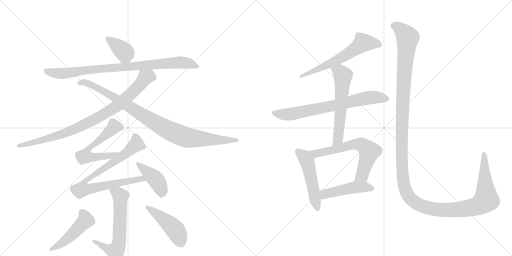
t = 0.00 s
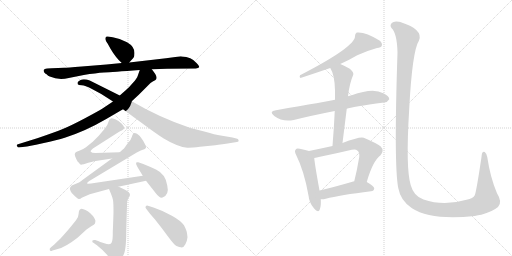
t = 2.70 s
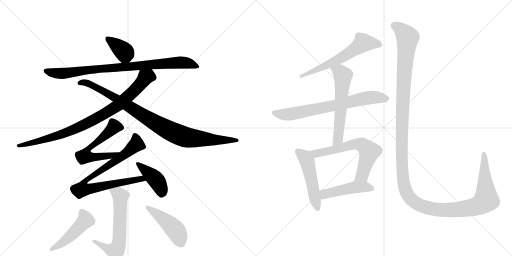
t = 5.41 s
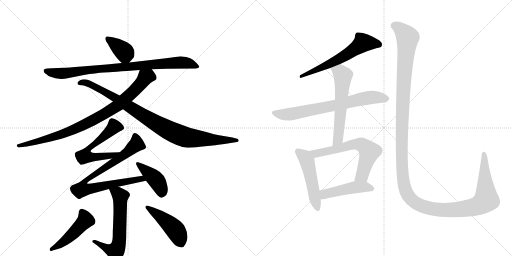
t = 8.11 s
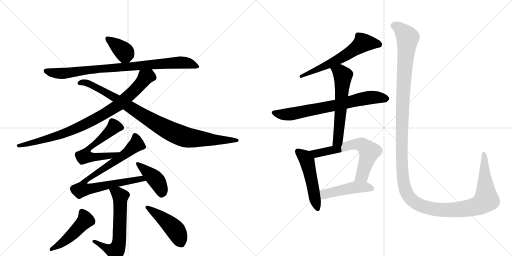
t = 10.82 s
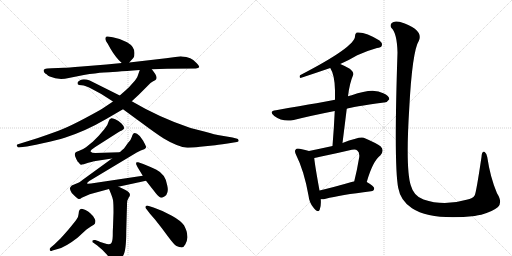
t = 13.52 s

The animated SVG that drew these frames (rendered in a browser with its animation timeline set to each time). Animation: 17 CSS @keyframes rules; one cycle of 13.52 s.

<svg version="1.1" viewBox="0 0 2048 1024" xmlns="http://www.w3.org/2000/svg">
  <g stroke="lightgray" stroke-dasharray="1,1" stroke-width="1" transform="scale(4, 4)">
    <line x1="0" y1="0" x2="256" y2="256"></line>
    <line x1="256" y1="0" x2="0" y2="256"></line>
    <line x1="128" y1="0" x2="128" y2="256"></line>
    <line x1="0" y1="128" x2="256" y2="128"></line>
    <line x1="256" y1="0" x2="512" y2="256"></line>
    <line x1="512" y1="0" x2="256" y2="256"></line>
    <line x1="384" y1="0" x2="384" y2="256"></line>
    <line x1="256" y1="128" x2="512" y2="128"></line>
  </g>
<g transform="scale(1, -1) translate(0, -850)">
   <style type="text/css">
    @keyframes keyframes0 {
      from {
       stroke: black;
       stroke-dashoffset: 367;
       stroke-width: 128;
       }
       54% {
       animation-timing-function: step-end;
       stroke: black;
       stroke-dashoffset: 0;
       stroke-width: 128;
       }
       to {
       stroke: black;
       stroke-width: 1024;
       }
       }
       #make-me-a-hanzi-animation-0 {
         animation: keyframes0 0.548665s both;
         animation-delay: 0.000000s;
         animation-timing-function: linear;
       }
    @keyframes keyframes1 {
      from {
       stroke: black;
       stroke-dashoffset: 865;
       stroke-width: 128;
       }
       74% {
       animation-timing-function: step-end;
       stroke: black;
       stroke-dashoffset: 0;
       stroke-width: 128;
       }
       to {
       stroke: black;
       stroke-width: 1024;
       }
       }
       #make-me-a-hanzi-animation-1 {
         animation: keyframes1 0.953939s both;
         animation-delay: 0.548665s;
         animation-timing-function: linear;
       }
    @keyframes keyframes2 {
      from {
       stroke: black;
       stroke-dashoffset: 880;
       stroke-width: 128;
       }
       74% {
       animation-timing-function: step-end;
       stroke: black;
       stroke-dashoffset: 0;
       stroke-width: 128;
       }
       to {
       stroke: black;
       stroke-width: 1024;
       }
       }
       #make-me-a-hanzi-animation-2 {
         animation: keyframes2 0.966146s both;
         animation-delay: 1.502604s;
         animation-timing-function: linear;
       }
    @keyframes keyframes3 {
      from {
       stroke: black;
       stroke-dashoffset: 944;
       stroke-width: 128;
       }
       75% {
       animation-timing-function: step-end;
       stroke: black;
       stroke-dashoffset: 0;
       stroke-width: 128;
       }
       to {
       stroke: black;
       stroke-width: 1024;
       }
       }
       #make-me-a-hanzi-animation-3 {
         animation: keyframes3 1.018229s both;
         animation-delay: 2.468750s;
         animation-timing-function: linear;
       }
    @keyframes keyframes4 {
      from {
       stroke: black;
       stroke-dashoffset: 591;
       stroke-width: 128;
       }
       66% {
       animation-timing-function: step-end;
       stroke: black;
       stroke-dashoffset: 0;
       stroke-width: 128;
       }
       to {
       stroke: black;
       stroke-width: 1024;
       }
       }
       #make-me-a-hanzi-animation-4 {
         animation: keyframes4 0.730957s both;
         animation-delay: 3.486979s;
         animation-timing-function: linear;
       }
    @keyframes keyframes5 {
      from {
       stroke: black;
       stroke-dashoffset: 806;
       stroke-width: 128;
       }
       72% {
       animation-timing-function: step-end;
       stroke: black;
       stroke-dashoffset: 0;
       stroke-width: 128;
       }
       to {
       stroke: black;
       stroke-width: 1024;
       }
       }
       #make-me-a-hanzi-animation-5 {
         animation: keyframes5 0.905924s both;
         animation-delay: 4.217936s;
         animation-timing-function: linear;
       }
    @keyframes keyframes6 {
      from {
       stroke: black;
       stroke-dashoffset: 411;
       stroke-width: 128;
       }
       57% {
       animation-timing-function: step-end;
       stroke: black;
       stroke-dashoffset: 0;
       stroke-width: 128;
       }
       to {
       stroke: black;
       stroke-width: 1024;
       }
       }
       #make-me-a-hanzi-animation-6 {
         animation: keyframes6 0.584473s both;
         animation-delay: 5.123861s;
         animation-timing-function: linear;
       }
    @keyframes keyframes7 {
      from {
       stroke: black;
       stroke-dashoffset: 620;
       stroke-width: 128;
       }
       67% {
       animation-timing-function: step-end;
       stroke: black;
       stroke-dashoffset: 0;
       stroke-width: 128;
       }
       to {
       stroke: black;
       stroke-width: 1024;
       }
       }
       #make-me-a-hanzi-animation-7 {
         animation: keyframes7 0.754557s both;
         animation-delay: 5.708333s;
         animation-timing-function: linear;
       }
    @keyframes keyframes8 {
      from {
       stroke: black;
       stroke-dashoffset: 476;
       stroke-width: 128;
       }
       61% {
       animation-timing-function: step-end;
       stroke: black;
       stroke-dashoffset: 0;
       stroke-width: 128;
       }
       to {
       stroke: black;
       stroke-width: 1024;
       }
       }
       #make-me-a-hanzi-animation-8 {
         animation: keyframes8 0.637370s both;
         animation-delay: 6.462891s;
         animation-timing-function: linear;
       }
    @keyframes keyframes9 {
      from {
       stroke: black;
       stroke-dashoffset: 459;
       stroke-width: 128;
       }
       60% {
       animation-timing-function: step-end;
       stroke: black;
       stroke-dashoffset: 0;
       stroke-width: 128;
       }
       to {
       stroke: black;
       stroke-width: 1024;
       }
       }
       #make-me-a-hanzi-animation-9 {
         animation: keyframes9 0.623535s both;
         animation-delay: 7.100260s;
         animation-timing-function: linear;
       }
    @keyframes keyframes10 {
      from {
       stroke: black;
       stroke-dashoffset: 587;
       stroke-width: 128;
       }
       66% {
       animation-timing-function: step-end;
       stroke: black;
       stroke-dashoffset: 0;
       stroke-width: 128;
       }
       to {
       stroke: black;
       stroke-width: 1024;
       }
       }
       #make-me-a-hanzi-animation-10 {
         animation: keyframes10 0.727702s both;
         animation-delay: 7.723796s;
         animation-timing-function: linear;
       }
    @keyframes keyframes11 {
      from {
       stroke: black;
       stroke-dashoffset: 710;
       stroke-width: 128;
       }
       70% {
       animation-timing-function: step-end;
       stroke: black;
       stroke-dashoffset: 0;
       stroke-width: 128;
       }
       to {
       stroke: black;
       stroke-width: 1024;
       }
       }
       #make-me-a-hanzi-animation-11 {
         animation: keyframes11 0.827799s both;
         animation-delay: 8.451497s;
         animation-timing-function: linear;
       }
    @keyframes keyframes12 {
      from {
       stroke: black;
       stroke-dashoffset: 588;
       stroke-width: 128;
       }
       66% {
       animation-timing-function: step-end;
       stroke: black;
       stroke-dashoffset: 0;
       stroke-width: 128;
       }
       to {
       stroke: black;
       stroke-width: 1024;
       }
       }
       #make-me-a-hanzi-animation-12 {
         animation: keyframes12 0.728516s both;
         animation-delay: 9.279297s;
         animation-timing-function: linear;
       }
    @keyframes keyframes13 {
      from {
       stroke: black;
       stroke-dashoffset: 500;
       stroke-width: 128;
       }
       62% {
       animation-timing-function: step-end;
       stroke: black;
       stroke-dashoffset: 0;
       stroke-width: 128;
       }
       to {
       stroke: black;
       stroke-width: 1024;
       }
       }
       #make-me-a-hanzi-animation-13 {
         animation: keyframes13 0.656901s both;
         animation-delay: 10.007812s;
         animation-timing-function: linear;
       }
    @keyframes keyframes14 {
      from {
       stroke: black;
       stroke-dashoffset: 636;
       stroke-width: 128;
       }
       67% {
       animation-timing-function: step-end;
       stroke: black;
       stroke-dashoffset: 0;
       stroke-width: 128;
       }
       to {
       stroke: black;
       stroke-width: 1024;
       }
       }
       #make-me-a-hanzi-animation-14 {
         animation: keyframes14 0.767578s both;
         animation-delay: 10.664714s;
         animation-timing-function: linear;
       }
    @keyframes keyframes15 {
      from {
       stroke: black;
       stroke-dashoffset: 466;
       stroke-width: 128;
       }
       60% {
       animation-timing-function: step-end;
       stroke: black;
       stroke-dashoffset: 0;
       stroke-width: 128;
       }
       to {
       stroke: black;
       stroke-width: 1024;
       }
       }
       #make-me-a-hanzi-animation-15 {
         animation: keyframes15 0.629232s both;
         animation-delay: 11.432292s;
         animation-timing-function: linear;
       }
    @keyframes keyframes16 {
      from {
       stroke: black;
       stroke-dashoffset: 1487;
       stroke-width: 128;
       }
       83% {
       animation-timing-function: step-end;
       stroke: black;
       stroke-dashoffset: 0;
       stroke-width: 128;
       }
       to {
       stroke: black;
       stroke-width: 1024;
       }
       }
       #make-me-a-hanzi-animation-16 {
         animation: keyframes16 1.460124s both;
         animation-delay: 12.061523s;
         animation-timing-function: linear;
       }
</style>
<path d="M 517 600 L 534 619 Q 538 623 538 638 Q 538 664 508 681 Q 477 697 451 701 L 431 704 Q 424 705 422 699 Q 420 692 425 684 L 431 675 L 442 655 Q 464 618 487 598 C 503 584 503 584 517 600 Z" fill="lightgray"></path> 
<path d="M 607 573 L 668 575 L 783 576 Q 794 577 796.5 581 Q 799 585 787 597 Q 765 624 727 624 L 724 625 L 664 617 L 517 600 L 487 598 L 426 592 L 327 584 Q 267 579 257 579 L 207 577 L 189 576 Q 164 573 182 555 L 185 554 Q 193 546 199 544 Q 234 528 275 538 L 335 550 Q 384 558 416 560 Q 448 562 559 570 L 607 573 Z" fill="lightgray"></path> 
<path d="M 452 444 L 410 416 Q 396 407 338 376 Q 279 345 251 334 Q 222 322 152 298 L 75 274 Q 64 271 68 266 Q 71 260 75 260 L 99 263 Q 111 264 171 277 Q 230 290 259 299 Q 343 326 425 374 L 492 413 L 527 445 L 554 470 L 591 507 Q 603 520 611 524 L 622 530 Q 631 538 621 554 Q 611 569 607 573 C 589 597 569 598 559 570 L 551 547 Q 548 537 532 519 Q 516 500 504 490 L 479 468 L 452 444 Z" fill="lightgray"></path> 
<path d="M 322 530 Q 313 524 311 522 Q 309 517 311 513.5 Q 313 510 327 509 Q 341 508 366 495 L 405 474 L 452 444 L 492 413 L 563 361 Q 629 312 655 296 Q 681 280 706.5 270 Q 732 260 749 259.5 Q 766 259 800 263 L 861 269 Q 882 272 935 280 L 948 282 Q 956 283 954.5 288.5 Q 953 294 949 295 L 930 300 L 871 310 Q 868 310 817 324 L 762 338 Q 639 379 527 445 L 479 468 L 359 528 Q 336 536 322 530 Z" fill="lightgray"></path> 
<path d="M 335 193 L 353 199 Q 367 203 376 205 L 448 216 C 478 221 509 242 479 241 L 381 238 Q 367 238 363 243 Q 359 248 381 262 L 475 322 Q 491 330 493 332 Q 493 333 496 336 Q 498 344 486 356 Q 474 368 461 373 Q 448 378 445 377 Q 436 375 434 363 Q 432 351 418 334 L 395 307 L 371 283 L 344 261 Q 330 251 317 247 Q 304 243 302 240 Q 299 237 299 232 Q 299 227 305 214 Q 311 201 315 200 Q 321 189 326 191 L 327 192 L 335 193 Z" fill="lightgray"></path> 
<path d="M 448 216 L 331 131 Q 314 118 311 118 L 287 108 Q 282 103 280 98 Q 278 92 287 78 Q 310 54 316 54 Q 322 54 327 59 L 359 73 L 436 94 L 473 103 L 584 127 C 613 133 601 151 571 147 L 364 116 Q 350 115 348 116 Q 347 119 357 126 L 547 240 L 563 248 L 571 251 Q 586 255 584 264 Q 581 272 572 288 L 559 306 Q 534 331 528 304 Q 525 292 511 277 L 496 256 Q 490 252 479 241 L 448 216 Z" fill="lightgray"></path> 
<path d="M 584 127 L 624 76 Q 639 56 650 60 Q 678 70 669 108 Q 663 153 624 172 Q 603 182 573 194 L 553 201 Q 546 202 545 200 Q 544 196 545 192 L 551 180 L 571 147 L 584 127 Z" fill="lightgray"></path> 
<path d="M 436 94 L 443 77 Q 449 63 452 50 Q 454 37 454 0 L 452 -58 Q 451 -69 451 -94 Q 450 -118 444 -124 Q 438 -130 417 -123 Q 396 -116 395 -115 L 381 -110 Q 372 -109 370 -112 Q 368 -119 372 -120 L 389 -132 Q 412 -150 429 -170 L 450 -201 Q 455 -206 458 -207 Q 461 -207 475 -194 Q 488 -180 493 -172 Q 505 -152 505 -74 L 507 -2 L 508 28 L 508 37 L 509 45 L 509 48 L 510 49 L 515 60 Q 516 62 518 64 Q 526 78 500 91 L 477 102 Q 474 102 473 103 C 445 114 425 122 436 94 Z" fill="lightgray"></path> 
<path d="M 204 -139 Q 197 -143 199 -150 Q 201 -157 210 -152 L 231 -146 Q 261 -139 310 -101 L 346 -68 L 365 -55 Q 378 -48 380 -44 Q 382 -36 381.5 -32 Q 381 -28 372 -14 L 360 -2 Q 354 4 342 10 Q 327 15 324 14.5 Q 321 14 318 10.5 Q 315 7 314.5 -4.5 Q 314 -16 306.5 -26.5 Q 299 -37 274 -68 Q 246 -100 242 -104 L 216 -129 L 204 -139 Z" fill="lightgray"></path> 
<path d="M 600 -5 L 620 -28 Q 648 -63 672 -95.5 Q 696 -128 706 -134 Q 719 -139 723 -139 Q 734 -142 741.5 -127 Q 749 -112 750 -99 L 748 -83 Q 747 -73 736 -51 Q 723 -32 687.5 -12.5 Q 652 7 614 20 L 595 26 Q 587 30 583 25 Q 579 20 587 12 L 600 -5 Z" fill="lightgray"></path> 
<path d="M 1361 594 Q 1397 610 1429 629 Q 1471 648 1508 658 Q 1524 659 1527 667 Q 1531 677 1518 688 Q 1461 724 1427 720 Q 1420 716 1420 706 Q 1423 664 1200 549 Q 1196 540 1202 538 Q 1260 557 1321 578 L 1361 594 Z" fill="lightgray"></path> 
<path d="M 1387 415 Q 1406 422 1536 440 Q 1548 439 1557 453 Q 1558 466 1533 477 Q 1493 501 1407 469 Q 1398 468 1392 465 L 1340 451 Q 1310 445 1104 409 Q 1073 405 1097 386 Q 1130 361 1175 370 Q 1247 388 1339 406 L 1387 415 Z" fill="lightgray"></path> 
<path d="M 1370 278 Q 1379 350 1387 415 L 1392 465 Q 1398 517 1413 551 Q 1416 561 1399 575 Q 1377 588 1361 594 C 1333 606 1307 604 1321 578 Q 1339 550 1340 488 Q 1340 472 1340 451 L 1339 406 Q 1336 340 1330 266 C 1328 236 1366 248 1370 278 Z" fill="lightgray"></path> 
<path d="M 1236 246 Q 1224 250 1199 255 Q 1186 258 1183 252 Q 1176 246 1185 229 Q 1216 168 1234 68 Q 1237 38 1255 18 Q 1274 -4 1279 12 Q 1285 27 1283 53 L 1278 88 Q 1259 193 1257 218 C 1255 240 1255 240 1236 246 Z" fill="lightgray"></path> 
<path d="M 1467 122 Q 1491 206 1522 229 Q 1538 248 1523 264 Q 1507 277 1455 299 Q 1440 305 1370 278 L 1330 266 Q 1284 256 1236 246 C 1207 240 1227 213 1257 218 Q 1267 219 1280 223 Q 1344 236 1407 251 Q 1423 255 1429 248 Q 1439 241 1437 222 Q 1428 168 1417 125 C 1410 96 1458 93 1467 122 Z" fill="lightgray"></path> 
<path d="M 1283 53 Q 1292 52 1303 55 Q 1360 70 1484 85 Q 1496 86 1497 96 Q 1497 105 1467 122 L 1417 125 Q 1414 125 1413 124 Q 1338 102 1278 88 C 1249 81 1253 54 1283 53 Z" fill="lightgray"></path> 
<path d="M 1992 22 Q 2011 41 1988 77 Q 1961 140 1949 222 Q 1948 234 1939 242 Q 1927 246 1926 222 Q 1905 81 1899 69 Q 1893 56 1866 51 Q 1775 24 1694 52 Q 1655 65 1643 109 Q 1622 176 1637 417 Q 1649 646 1676 688 Q 1694 733 1601 762 Q 1598 763 1596 763 Q 1575 767 1567 758 Q 1558 748 1566 738 Q 1588 717 1590 640 Q 1575 189 1593 98 Q 1602 47 1648 17 Q 1723 -32 1899 -14 Q 1912 -11 1925 -9 Q 1971 4 1992 22 Z" fill="lightgray"></path> 
      <clipPath id="make-me-a-hanzi-clip-0">
      <path d="M 517 600 L 534 619 Q 538 623 538 638 Q 538 664 508 681 Q 477 697 451 701 L 431 704 Q 424 705 422 699 Q 420 692 425 684 L 431 675 L 442 655 Q 464 618 487 598 C 503 584 503 584 517 600 Z" fill="lightgray"></path>
      </clipPath>
      <path clip-path="url(#make-me-a-hanzi-clip-0)" d="M 432 693 L 498 641 L 493 614 " fill="none" id="make-me-a-hanzi-animation-0" stroke-dasharray="239 478" stroke-linecap="round"></path>

      <clipPath id="make-me-a-hanzi-clip-1">
      <path d="M 607 573 L 668 575 L 783 576 Q 794 577 796.5 581 Q 799 585 787 597 Q 765 624 727 624 L 724 625 L 664 617 L 517 600 L 487 598 L 426 592 L 327 584 Q 267 579 257 579 L 207 577 L 189 576 Q 164 573 182 555 L 185 554 Q 193 546 199 544 Q 234 528 275 538 L 335 550 Q 384 558 416 560 Q 448 562 559 570 L 607 573 Z" fill="lightgray"></path>
      </clipPath>
      <path clip-path="url(#make-me-a-hanzi-clip-1)" d="M 185 566 L 250 556 L 406 576 L 718 600 L 752 598 L 788 583 " fill="none" id="make-me-a-hanzi-animation-1" stroke-dasharray="737 1474" stroke-linecap="round"></path>

      <clipPath id="make-me-a-hanzi-clip-2">
      <path d="M 452 444 L 410 416 Q 396 407 338 376 Q 279 345 251 334 Q 222 322 152 298 L 75 274 Q 64 271 68 266 Q 71 260 75 260 L 99 263 Q 111 264 171 277 Q 230 290 259 299 Q 343 326 425 374 L 492 413 L 527 445 L 554 470 L 591 507 Q 603 520 611 524 L 622 530 Q 631 538 621 554 Q 611 569 607 573 C 589 597 569 598 559 570 L 551 547 Q 548 537 532 519 Q 516 500 504 490 L 479 468 L 452 444 Z" fill="lightgray"></path>
      </clipPath>
      <path clip-path="url(#make-me-a-hanzi-clip-2)" d="M 602 563 L 596 546 L 581 541 L 551 501 L 505 457 L 408 388 L 261 318 L 165 291 L 157 284 L 74 267 " fill="none" id="make-me-a-hanzi-animation-2" stroke-dasharray="752 1504" stroke-linecap="round"></path>

      <clipPath id="make-me-a-hanzi-clip-3">
      <path d="M 322 530 Q 313 524 311 522 Q 309 517 311 513.5 Q 313 510 327 509 Q 341 508 366 495 L 405 474 L 452 444 L 492 413 L 563 361 Q 629 312 655 296 Q 681 280 706.5 270 Q 732 260 749 259.5 Q 766 259 800 263 L 861 269 Q 882 272 935 280 L 948 282 Q 956 283 954.5 288.5 Q 953 294 949 295 L 930 300 L 871 310 Q 868 310 817 324 L 762 338 Q 639 379 527 445 L 479 468 L 359 528 Q 336 536 322 530 Z" fill="lightgray"></path>
      </clipPath>
      <path clip-path="url(#make-me-a-hanzi-clip-3)" d="M 317 518 L 338 520 L 374 507 L 465 457 L 604 368 L 716 310 L 762 298 L 948 289 " fill="none" id="make-me-a-hanzi-animation-3" stroke-dasharray="816 1632" stroke-linecap="round"></path>

      <clipPath id="make-me-a-hanzi-clip-4">
      <path d="M 335 193 L 353 199 Q 367 203 376 205 L 448 216 C 478 221 509 242 479 241 L 381 238 Q 367 238 363 243 Q 359 248 381 262 L 475 322 Q 491 330 493 332 Q 493 333 496 336 Q 498 344 486 356 Q 474 368 461 373 Q 448 378 445 377 Q 436 375 434 363 Q 432 351 418 334 L 395 307 L 371 283 L 344 261 Q 330 251 317 247 Q 304 243 302 240 Q 299 237 299 232 Q 299 227 305 214 Q 311 201 315 200 Q 321 189 326 191 L 327 192 L 335 193 Z" fill="lightgray"></path>
      </clipPath>
      <path clip-path="url(#make-me-a-hanzi-clip-4)" d="M 488 339 L 457 344 L 355 256 L 340 225 L 381 221 L 439 226 L 472 239 " fill="none" id="make-me-a-hanzi-animation-4" stroke-dasharray="463 926" stroke-linecap="round"></path>

      <clipPath id="make-me-a-hanzi-clip-5">
      <path d="M 448 216 L 331 131 Q 314 118 311 118 L 287 108 Q 282 103 280 98 Q 278 92 287 78 Q 310 54 316 54 Q 322 54 327 59 L 359 73 L 436 94 L 473 103 L 584 127 C 613 133 601 151 571 147 L 364 116 Q 350 115 348 116 Q 347 119 357 126 L 547 240 L 563 248 L 571 251 Q 586 255 584 264 Q 581 272 572 288 L 559 306 Q 534 331 528 304 Q 525 292 511 277 L 496 256 Q 490 252 479 241 L 448 216 Z" fill="lightgray"></path>
      </clipPath>
      <path clip-path="url(#make-me-a-hanzi-clip-5)" d="M 544 303 L 546 273 L 516 246 L 345 128 L 351 122 L 348 93 L 565 136 L 576 129 " fill="none" id="make-me-a-hanzi-animation-5" stroke-dasharray="678 1356" stroke-linecap="round"></path>

      <clipPath id="make-me-a-hanzi-clip-6">
      <path d="M 584 127 L 624 76 Q 639 56 650 60 Q 678 70 669 108 Q 663 153 624 172 Q 603 182 573 194 L 553 201 Q 546 202 545 200 Q 544 196 545 192 L 551 180 L 571 147 L 584 127 Z" fill="lightgray"></path>
      </clipPath>
      <path clip-path="url(#make-me-a-hanzi-clip-6)" d="M 550 196 L 627 127 L 647 79 " fill="none" id="make-me-a-hanzi-animation-6" stroke-dasharray="283 566" stroke-linecap="round"></path>

      <clipPath id="make-me-a-hanzi-clip-7">
      <path d="M 436 94 L 443 77 Q 449 63 452 50 Q 454 37 454 0 L 452 -58 Q 451 -69 451 -94 Q 450 -118 444 -124 Q 438 -130 417 -123 Q 396 -116 395 -115 L 381 -110 Q 372 -109 370 -112 Q 368 -119 372 -120 L 389 -132 Q 412 -150 429 -170 L 450 -201 Q 455 -206 458 -207 Q 461 -207 475 -194 Q 488 -180 493 -172 Q 505 -152 505 -74 L 507 -2 L 508 28 L 508 37 L 509 45 L 509 48 L 510 49 L 515 60 Q 516 62 518 64 Q 526 78 500 91 L 477 102 Q 474 102 473 103 C 445 114 425 122 436 94 Z" fill="lightgray"></path>
      </clipPath>
      <path clip-path="url(#make-me-a-hanzi-clip-7)" d="M 443 92 L 481 65 L 473 -134 L 461 -155 L 376 -115 " fill="none" id="make-me-a-hanzi-animation-7" stroke-dasharray="492 984" stroke-linecap="round"></path>

      <clipPath id="make-me-a-hanzi-clip-8">
      <path d="M 204 -139 Q 197 -143 199 -150 Q 201 -157 210 -152 L 231 -146 Q 261 -139 310 -101 L 346 -68 L 365 -55 Q 378 -48 380 -44 Q 382 -36 381.5 -32 Q 381 -28 372 -14 L 360 -2 Q 354 4 342 10 Q 327 15 324 14.5 Q 321 14 318 10.5 Q 315 7 314.5 -4.5 Q 314 -16 306.5 -26.5 Q 299 -37 274 -68 Q 246 -100 242 -104 L 216 -129 L 204 -139 Z" fill="lightgray"></path>
      </clipPath>
      <path clip-path="url(#make-me-a-hanzi-clip-8)" d="M 326 5 L 342 -31 L 263 -111 L 205 -146 " fill="none" id="make-me-a-hanzi-animation-8" stroke-dasharray="348 696" stroke-linecap="round"></path>

      <clipPath id="make-me-a-hanzi-clip-9">
      <path d="M 600 -5 L 620 -28 Q 648 -63 672 -95.5 Q 696 -128 706 -134 Q 719 -139 723 -139 Q 734 -142 741.5 -127 Q 749 -112 750 -99 L 748 -83 Q 747 -73 736 -51 Q 723 -32 687.5 -12.5 Q 652 7 614 20 L 595 26 Q 587 30 583 25 Q 579 20 587 12 L 600 -5 Z" fill="lightgray"></path>
      </clipPath>
      <path clip-path="url(#make-me-a-hanzi-clip-9)" d="M 589 20 L 637 -12 L 699 -67 L 726 -123 " fill="none" id="make-me-a-hanzi-animation-9" stroke-dasharray="331 662" stroke-linecap="round"></path>

      <clipPath id="make-me-a-hanzi-clip-10">
      <path d="M 1361 594 Q 1397 610 1429 629 Q 1471 648 1508 658 Q 1524 659 1527 667 Q 1531 677 1518 688 Q 1461 724 1427 720 Q 1420 716 1420 706 Q 1423 664 1200 549 Q 1196 540 1202 538 Q 1260 557 1321 578 L 1361 594 Z" fill="lightgray"></path>
      </clipPath>
      <path clip-path="url(#make-me-a-hanzi-clip-10)" d="M 1516 672 L 1455 680 L 1360 615 L 1251 563 L 1239 565 L 1222 552 " fill="none" id="make-me-a-hanzi-animation-10" stroke-dasharray="459 918" stroke-linecap="round"></path>

      <clipPath id="make-me-a-hanzi-clip-11">
      <path d="M 1387 415 Q 1406 422 1536 440 Q 1548 439 1557 453 Q 1558 466 1533 477 Q 1493 501 1407 469 Q 1398 468 1392 465 L 1340 451 Q 1310 445 1104 409 Q 1073 405 1097 386 Q 1130 361 1175 370 Q 1247 388 1339 406 L 1387 415 Z" fill="lightgray"></path>
      </clipPath>
      <path clip-path="url(#make-me-a-hanzi-clip-11)" d="M 1099 398 L 1163 393 L 1489 461 L 1545 454 " fill="none" id="make-me-a-hanzi-animation-11" stroke-dasharray="582 1164" stroke-linecap="round"></path>

      <clipPath id="make-me-a-hanzi-clip-12">
      <path d="M 1370 278 Q 1379 350 1387 415 L 1392 465 Q 1398 517 1413 551 Q 1416 561 1399 575 Q 1377 588 1361 594 C 1333 606 1307 604 1321 578 Q 1339 550 1340 488 Q 1340 472 1340 451 L 1339 406 Q 1336 340 1330 266 C 1328 236 1366 248 1370 278 Z" fill="lightgray"></path>
      </clipPath>
      <path clip-path="url(#make-me-a-hanzi-clip-12)" d="M 1330 576 L 1361 561 L 1372 544 L 1352 293 L 1335 274 " fill="none" id="make-me-a-hanzi-animation-12" stroke-dasharray="460 920" stroke-linecap="round"></path>

      <clipPath id="make-me-a-hanzi-clip-13">
      <path d="M 1236 246 Q 1224 250 1199 255 Q 1186 258 1183 252 Q 1176 246 1185 229 Q 1216 168 1234 68 Q 1237 38 1255 18 Q 1274 -4 1279 12 Q 1285 27 1283 53 L 1278 88 Q 1259 193 1257 218 C 1255 240 1255 240 1236 246 Z" fill="lightgray"></path>
      </clipPath>
      <path clip-path="url(#make-me-a-hanzi-clip-13)" d="M 1193 244 L 1228 207 L 1268 18 " fill="none" id="make-me-a-hanzi-animation-13" stroke-dasharray="372 744" stroke-linecap="round"></path>

      <clipPath id="make-me-a-hanzi-clip-14">
      <path d="M 1467 122 Q 1491 206 1522 229 Q 1538 248 1523 264 Q 1507 277 1455 299 Q 1440 305 1370 278 L 1330 266 Q 1284 256 1236 246 C 1207 240 1227 213 1257 218 Q 1267 219 1280 223 Q 1344 236 1407 251 Q 1423 255 1429 248 Q 1439 241 1437 222 Q 1428 168 1417 125 C 1410 96 1458 93 1467 122 Z" fill="lightgray"></path>
      </clipPath>
      <path clip-path="url(#make-me-a-hanzi-clip-14)" d="M 1243 244 L 1264 236 L 1407 272 L 1453 268 L 1477 243 L 1448 148 L 1424 130 " fill="none" id="make-me-a-hanzi-animation-14" stroke-dasharray="508 1016" stroke-linecap="round"></path>

      <clipPath id="make-me-a-hanzi-clip-15">
      <path d="M 1283 53 Q 1292 52 1303 55 Q 1360 70 1484 85 Q 1496 86 1497 96 Q 1497 105 1467 122 L 1417 125 Q 1414 125 1413 124 Q 1338 102 1278 88 C 1249 81 1253 54 1283 53 Z" fill="lightgray"></path>
      </clipPath>
      <path clip-path="url(#make-me-a-hanzi-clip-15)" d="M 1288 60 L 1303 75 L 1421 101 L 1460 103 L 1488 96 " fill="none" id="make-me-a-hanzi-animation-15" stroke-dasharray="338 676" stroke-linecap="round"></path>

      <clipPath id="make-me-a-hanzi-clip-16">
      <path d="M 1992 22 Q 2011 41 1988 77 Q 1961 140 1949 222 Q 1948 234 1939 242 Q 1927 246 1926 222 Q 1905 81 1899 69 Q 1893 56 1866 51 Q 1775 24 1694 52 Q 1655 65 1643 109 Q 1622 176 1637 417 Q 1649 646 1676 688 Q 1694 733 1601 762 Q 1598 763 1596 763 Q 1575 767 1567 758 Q 1558 748 1566 738 Q 1588 717 1590 640 Q 1575 189 1593 98 Q 1602 47 1648 17 Q 1723 -32 1899 -14 Q 1912 -11 1925 -9 Q 1971 4 1992 22 Z" fill="lightgray"></path>
      </clipPath>
      <path clip-path="url(#make-me-a-hanzi-clip-16)" d="M 1576 748 L 1604 733 L 1630 699 L 1616 550 L 1606 271 L 1614 123 L 1633 67 L 1666 36 L 1731 14 L 1826 11 L 1885 19 L 1922 32 L 1945 54 L 1939 195 L 1934 207 L 1937 233 " fill="none" id="make-me-a-hanzi-animation-16" stroke-dasharray="1359 2718" stroke-linecap="round"></path>

</g>
</svg>
